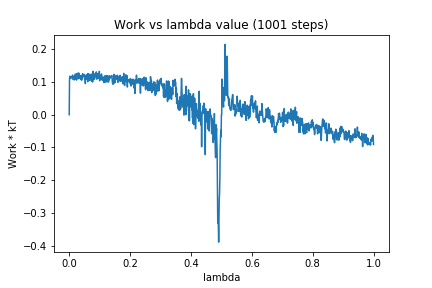

The file beside this chart, header and first rows:
0, 0.0
1, 0.1078
2, 0.1177
3, 0.1116
4, 0.114
5, 0.111
6, 0.1126
7, 0.1166
8, 0.1144
9, 0.1136
10, 0.1175
11, 0.121
12, 0.1132
13, 0.1076
14, 0.1138
15, 0.1171
16, 0.1065
17, 0.1114
18, 0.1188
19, 0.1089
20, 0.1243
21, 0.1188
22, 0.1176
23, 0.1134
24, 0.1058
25, 0.1258
26, 0.1131
27, 0.1136
28, 0.1266
29, 0.1105
30, 0.1267
31, 0.1102
32, 0.1269
33, 0.1159
34, 0.112
35, 0.1202
36, 0.1158
37, 0.1151
38, 0.1176
39, 0.1073
40, 0.1177
41, 0.1058
42, 0.1199
43, 0.1113
44, 0.1254
45, 0.116
46, 0.1182
47, 0.1194
48, 0.1166
49, 0.1202
50, 0.123
51, 0.1086
52, 0.1153
53, 0.09513
54, 0.1192
55, 0.1111
56, 0.1086
57, 0.1214
58, 0.1213
59, 0.1234
60, 0.1146
... 940 more rows
